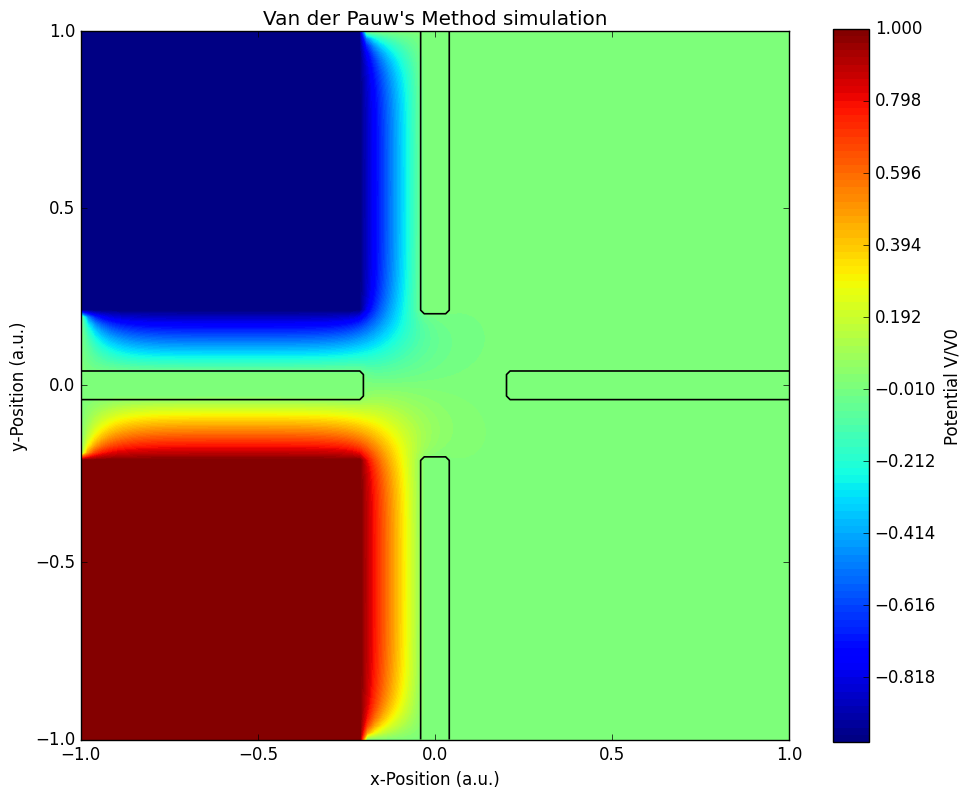

Write Python code to recreate this figure.
import numpy as np
import matplotlib as mpl
import matplotlib.pyplot as plt
import time

# Custom settings
plt.style.use('classic')
plt.rcParams['figure.facecolor'] = 'white'
plt.rcParams['axes.facecolor'] = 'white'
plt.rcParams['savefig.facecolor'] = 'white'
plt.rcParams['font.family'] = 'sans-serif'
plt.rcParams['font.sans-serif'] = ['DejaVu Sans', 'Arial', 'Helvetica']
plt.rcParams['mathtext.fontset'] = 'dejavusans'
plt.rcParams['figure.dpi'] = 100

start_time = time.time()
n = 100
n_iter = 1000
edge = np.linspace(-1, 1, n)
upper_y = np.cos(np.pi * edge / 2)
lower_y = edge**4
upper_x = 1/(np.e**-1 - np.e) * (np.exp(edge)-np.e)
lower_x = 0.5 * (edge**2-edge)
xv, yv = np.meshgrid(edge, edge)

def compute_potential(potential, fixed_bool, n_iter):
    length = len(potential[0])
    for n in range(n_iter):
        for i in range(1, length-1):
            for j in range(1, length-1):
                if not(fixed_bool[j][i]):
                    potential[j][i] = 1/4 * (potential[j+1][i] + potential[j-1][i] + potential[j][i+1] + potential[j][i-1])
    return potential

# Van der Pauw corner voltage simulation

# Four closed rectangular cloverleaf regions fixed at 0 potential:
# 1) (-1.0, 0.1) -> (-0.2, 0.1) -> (-0.2, -0.1) -> (-1.0, -0.1)
# 2) ( 1.0, 0.1) -> ( 0.2, 0.1) -> ( 0.2, -0.1) -> ( 1.0, -0.1)
# 3) ( 0.1, 1.0) -> ( 0.1, 0.2) -> (-0.1, 0.2) -> (-0.1, 1.0)
# 4) ( 0.1,-1.0) -> ( 0.1,-0.2) -> (-0.1,-0.2) -> (-0.1,-1.0)

# Keep two driving contacts from the original setup.
contact_frac = 0.4
contact_size = int(contact_frac * n)
V_plus = 1.0
V_minus = -1.0


potential_vdp = np.zeros((n, n))
fixed_vdp = np.zeros((n, n), dtype=bool)

# Build masks for the four rectangles on the simulation grid.
rec_size = np.array([0.8, 0.1])  # [arm_length_from_edge, arm_thickness]
rec_len, rec_thickness = rec_size

if not (0 < rec_len <= 2.0 and 0 < rec_thickness <= 2.0):
    raise ValueError("rec_size must satisfy 0 < rec_len, rec_thickness <= 2.0")

half_thickness = rec_thickness / 2.0

left_rect = (xv >= -1.0) & (xv <= -1.0 + rec_len) & (yv >= -half_thickness) & (yv <= half_thickness)
right_rect = (xv >= 1.0 - rec_len) & (xv <= 1.0) & (yv >= -half_thickness) & (yv <= half_thickness)
top_rect = (xv >= -half_thickness) & (xv <= half_thickness) & (yv >= 1.0 - rec_len) & (yv <= 1.0)
bottom_rect = (xv >= -half_thickness) & (xv <= half_thickness) & (yv >= -1.0) & (yv <= -1.0 + rec_len)

cloverleaf_mask = left_rect | right_rect | top_rect | bottom_rect
potential_vdp[cloverleaf_mask] = 0.0
fixed_vdp[cloverleaf_mask] = True

# Driving contacts (top-left at +V, bottom-left at -V).
plus_contact = np.zeros((n, n), dtype=bool)
minus_contact = np.zeros((n, n), dtype=bool)
plus_contact[:contact_size, :contact_size] = True
minus_contact[-contact_size:, :contact_size] = True

potential_vdp[plus_contact] = V_plus
potential_vdp[minus_contact] = V_minus
fixed_vdp[plus_contact] = True
fixed_vdp[minus_contact] = True

# Relax the solution while preserving fixed contacts
potential_vdp = compute_potential(potential_vdp, fixed_vdp, n_iter=n_iter)



# Plot the potential distribution
fig, ax = plt.subplots(figsize=(10, 8))

# Filled contour for background
vmax = np.max(np.abs(potential_vdp))
if vmax < 1e-9:
    vmax = 1.0
levels_filled = np.linspace(-vmax, vmax, n)
contours = ax.contourf(xv, yv, potential_vdp, levels=levels_filled, cmap='jet')
ax.contour(xv, yv, cloverleaf_mask.astype(float), levels=[0.5], colors='black', linewidths=1.2)

end_time = time.time()
print(f"Execution time: {end_time - start_time:.2f} seconds")
print(f"Grounded cloverleaf points: {np.count_nonzero(cloverleaf_mask)}")
print(f"Driven +V contact points: {np.count_nonzero(plus_contact)}")
print(f"Driven -V contact points: {np.count_nonzero(minus_contact)}")
print(f"Grid size: {n}x{n}")
print(f"Iterations: {n_iter}")

ax.set_xlabel('x-Position (a.u.)')
ax.set_ylabel('y-Position (a.u.)')
ax.set_title("Van der Pauw's Method simulation")
fig.colorbar(contours, label='Potential V/V0')
ax.set_aspect('equal')
plt.tight_layout()
plt.show()
